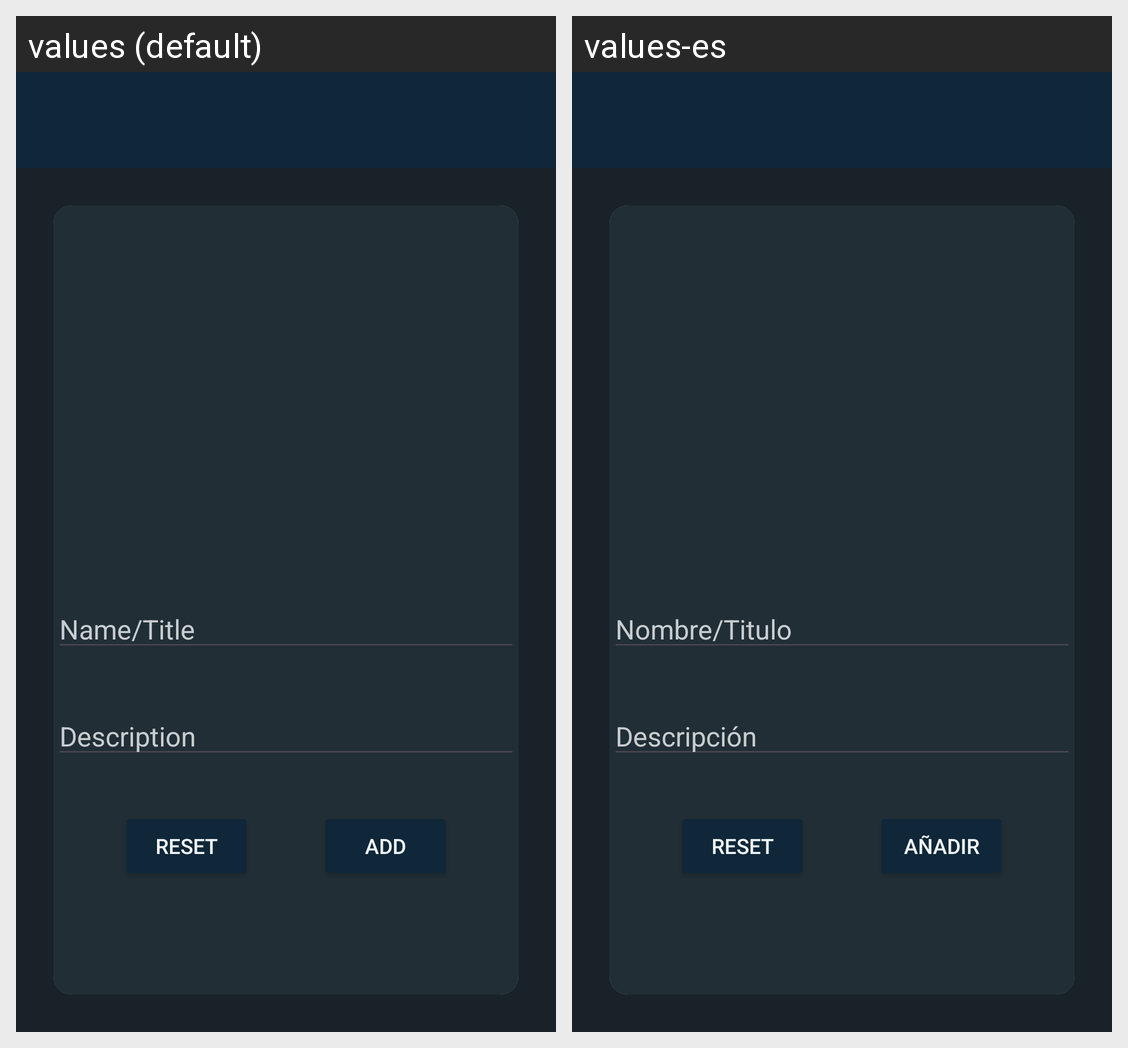

For this localized Android screen grid, give each drawn string resource with its value in every locale shown.
Android screen res/layout/activity_crear_autor.xml rendered under 2 locales, left to right: values (default), values-es. Device: Nexus 5 (rendered at 1080×1920; each locale shown at half size, 540×960, under a caption strip naming it); theme Theme.ProyectoIntegradoDef.
Strings drawn on this screen, with the default value and each locale's value (text and hints the layout hard-codes, and strings that could not be matched under every locale, appear in the picture but are not listed):

nombre
  values: Name/Title
  values-es: Nombre/Titulo

descripcion
  values: Description
  values-es: Descripción

tvCrear
  values: Add
  values-es: Añadir

tvReset
  values: Reset
  values-es: Reset
